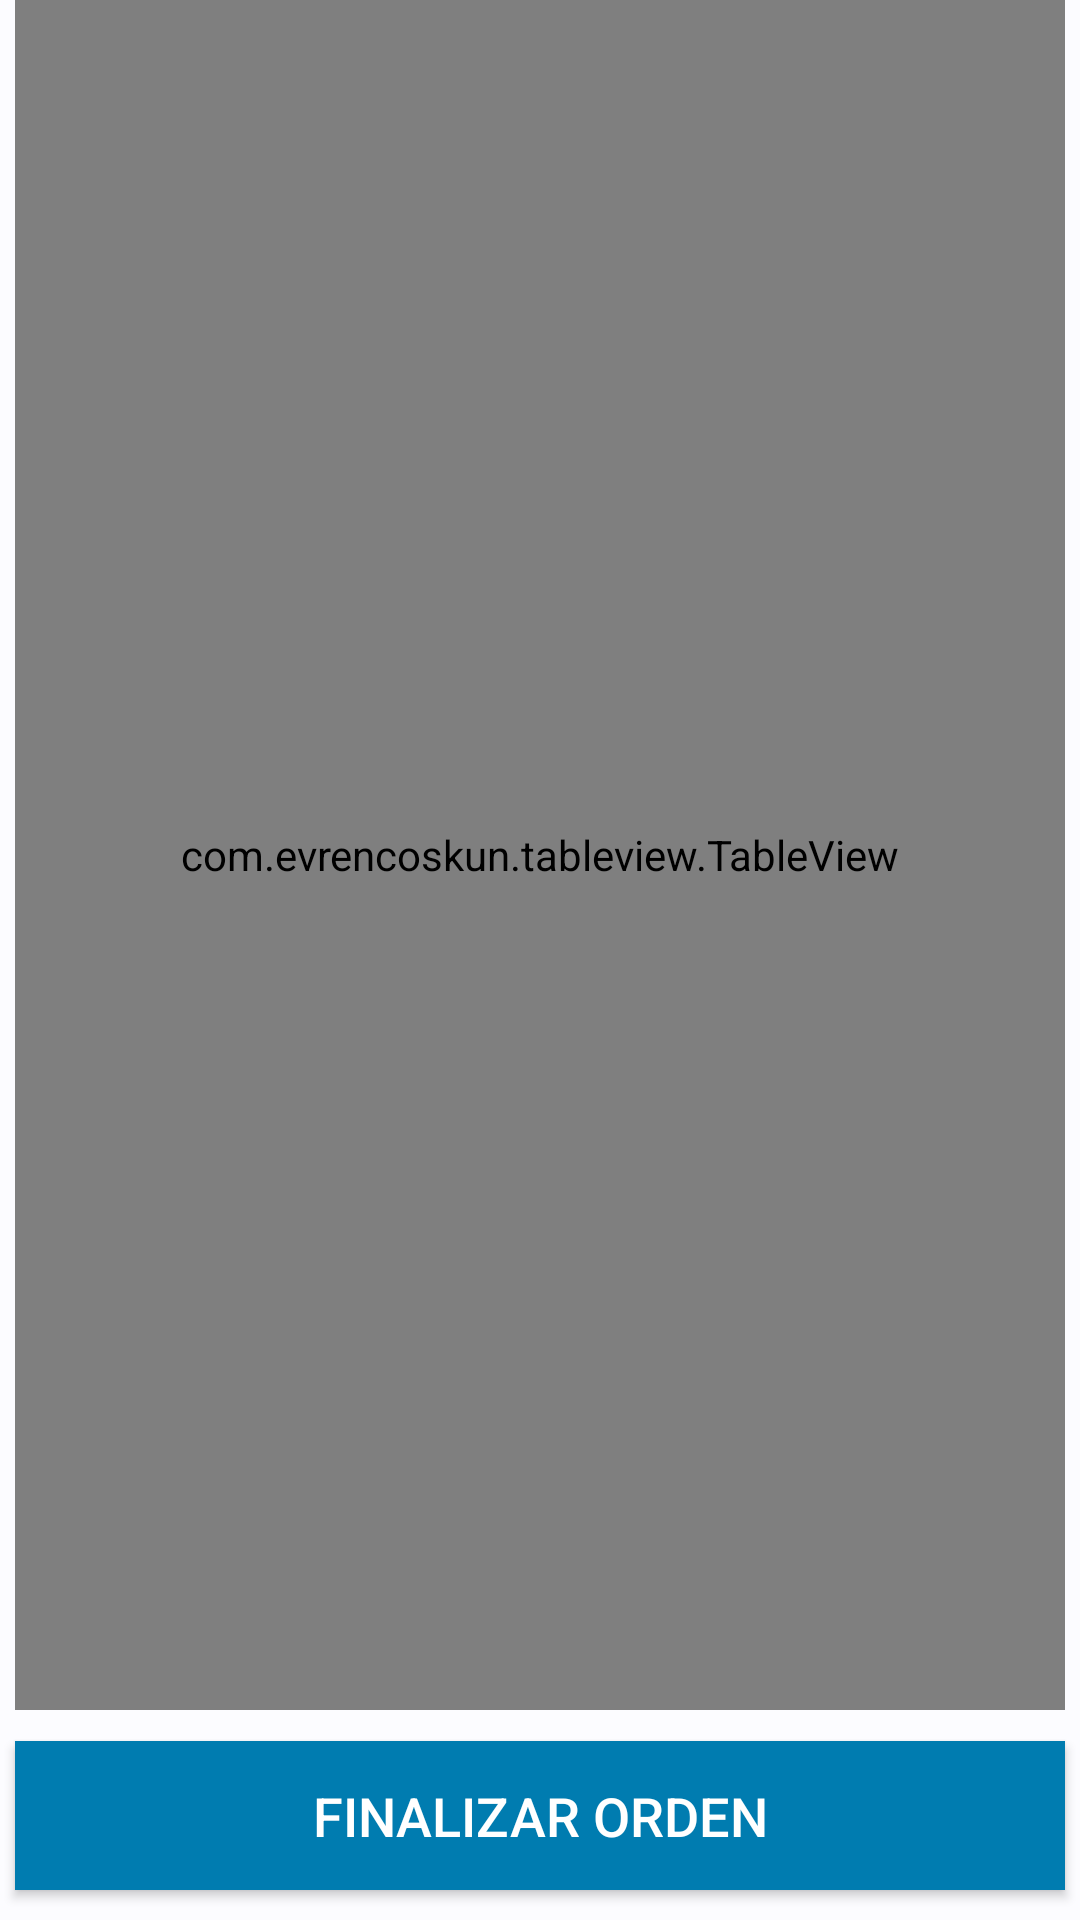

Here is an Android app screen rendered from its layout file. Give the layout XML and the strings, colors and styles it references.
<!-- AndroidManifest.xml: application theme AppTheme -->
<!-- res/layout/pnl_resumen_contenedor.xml -->
<?xml version="1.0" encoding="utf-8"?>
<RelativeLayout xmlns:android="http://schemas.android.com/apk/res/android"
    xmlns:app="http://schemas.android.com/apk/res-auto"
    xmlns:tools="http://schemas.android.com/tools"
    android:layout_width="match_parent"
    android:layout_height="match_parent"
    android:layout_marginLeft="10dp"
    tools:context=".PnlConsolidado">

    <com.evrencoskun.tableview.TableView
        android:id="@+id/p12_tblconsolidado"
        android:layout_width="match_parent"
        android:layout_height="match_parent"
        android:layout_marginLeft="5dp"
        android:layout_marginRight="5dp"
        android:layout_marginBottom="70dp"
        android:background="@android:drawable/editbox_background"
        app:selected_color="@color/table_view_default_selected_background_color"
        app:shadow_color="@color/table_view_default_selected_background_color"></com.evrencoskun.tableview.TableView>

    <Button
        android:id="@+id/p12_btnFinalizar"
        android:layout_width="match_parent"
        android:layout_height="wrap_content"
        android:layout_below="@id/p12_tblconsolidado"
        android:layout_alignParentBottom="true"
        android:layout_marginLeft="5dp"
        android:layout_marginTop="-60dp"
        android:layout_marginRight="5dp"
        android:layout_marginBottom="10dp"
        android:background="@color/zebra_blue"
        android:text="Finalizar Orden"
        android:textColor="@android:color/background_light"
        android:textSize="18sp" />
</RelativeLayout>
<!-- resources referenced by this layout -->
<resources>
  <color name="zebra_blue">#007cb0</color>
  <style name="AppTheme" parent="Theme.Material3.Light.NoActionBar">
          <item name="colorPrimary">@color/md_theme_light_primary</item>
          <item name="colorOnPrimary">@color/md_theme_light_onPrimary</item>
          <item name="colorPrimaryContainer">@color/md_theme_light_primaryContainer</item>
          <item name="colorOnPrimaryContainer">@color/md_theme_light_onPrimaryContainer</item>
          <item name="colorSecondary">@color/md_theme_light_secondary</item>
          <item name="colorOnSecondary">@color/md_theme_light_onSecondary</item>
          <item name="colorSecondaryContainer">@color/md_theme_light_secondaryContainer</item>
          <item name="colorOnSecondaryContainer">@color/md_theme_light_onSecondaryContainer</item>
          <item name="colorTertiary">@color/md_theme_light_tertiary</item>
          <item name="colorOnTertiary">@color/md_theme_light_onTertiary</item>
          <item name="colorTertiaryContainer">@color/md_theme_light_tertiaryContainer</item>
          <item name="colorOnTertiaryContainer">@color/md_theme_light_onTertiaryContainer</item>
          <item name="colorError">@color/md_theme_light_error</item>
          <item name="colorOnError">@color/md_theme_light_onError</item>
          <item name="colorErrorContainer">@color/md_theme_light_errorContainer</item>
          <item name="colorOnErrorContainer">@color/md_theme_light_onErrorContainer</item>
          <item name="android:colorBackground">@color/md_theme_light_background</item>
          <item name="colorOnBackground">@color/md_theme_light_onBackground</item>
          <item name="colorSurface">@color/md_theme_light_surface</item>
          <item name="colorOnSurface">@color/md_theme_light_onSurface</item>
          <item name="colorSurfaceVariant">@color/md_theme_light_surfaceVariant</item>
          <item name="colorOnSurfaceVariant">@color/md_theme_light_onSurfaceVariant</item>
          <item name="colorOutline">@color/md_theme_light_outline</item>
          <item name="colorSurfaceInverse">@color/md_theme_light_inverseSurface</item>
          <item name="colorOnSurfaceInverse">@color/md_theme_light_inverseOnSurface</item>
          <item name="colorPrimaryInverse">@color/md_theme_light_inversePrimary</item>
          <item name="popupTheme">@style/PopupTheme</item>
      </style>
  <color name="md_theme_light_primary">#006590</color>
  <color name="md_theme_light_onPrimary">#FFFFFF</color>
  <color name="md_theme_light_primaryContainer">#C8E6FF</color>
  <color name="md_theme_light_onPrimaryContainer">#001E2E</color>
  <color name="md_theme_light_secondary">#4F606E</color>
  <color name="md_theme_light_onSecondary">#FFFFFF</color>
  <color name="md_theme_light_secondaryContainer">#D3E5F5</color>
  <color name="md_theme_light_onSecondaryContainer">#0B1D29</color>
  <color name="md_theme_light_tertiary">#63597C</color>
  <color name="md_theme_light_onTertiary">#FFFFFF</color>
  <color name="md_theme_light_tertiaryContainer">#E9DDFF</color>
  <color name="md_theme_light_onTertiaryContainer">#1F1635</color>
  <color name="md_theme_light_error">#BA1A1A</color>
  <color name="md_theme_light_onError">#FFFFFF</color>
  <color name="md_theme_light_errorContainer">#FFDAD6</color>
  <color name="md_theme_light_onErrorContainer">#410002</color>
  <color name="md_theme_light_background">#FCFCFF</color>
  <color name="md_theme_light_onBackground">#191C1E</color>
  <color name="md_theme_light_surface">#FCFCFF</color>
  <color name="md_theme_light_onSurface">#191C1E</color>
  <color name="md_theme_light_surfaceVariant">#DDE3EA</color>
  <color name="md_theme_light_onSurfaceVariant">#41484D</color>
  <color name="md_theme_light_outline">#71787E</color>
  <color name="md_theme_light_inverseSurface">#2E3133</color>
  <color name="md_theme_light_inverseOnSurface">#F0F0F3</color>
  <color name="md_theme_light_inversePrimary">#88CEFF</color>
  <style name="PopupTheme" parent="Theme.Material3.Light">
          
      </style>
</resources>
